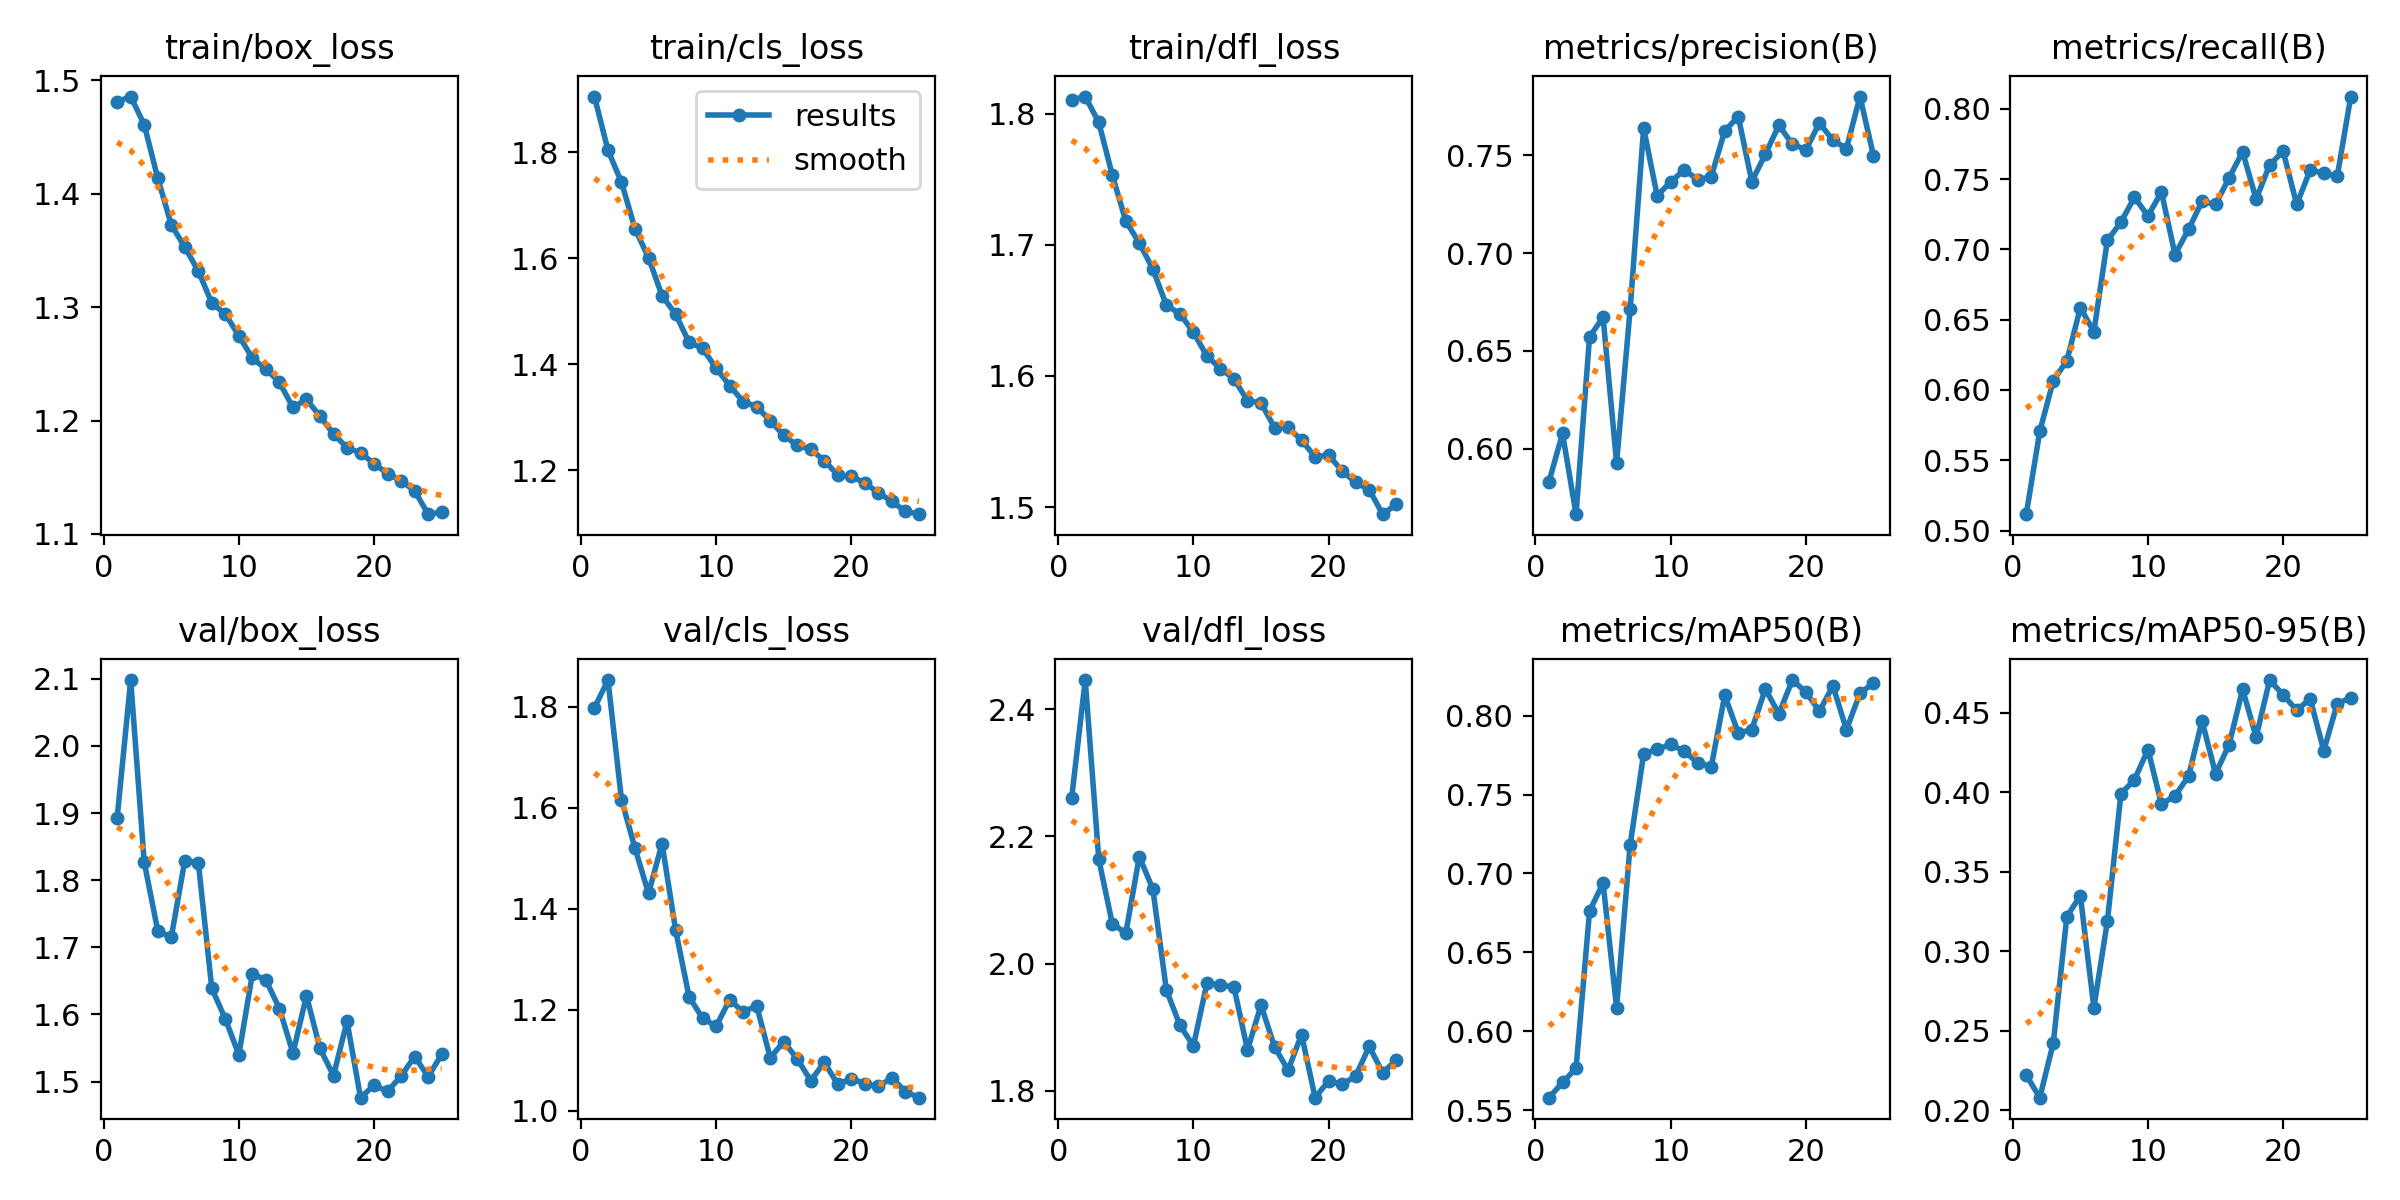

The table this chart was drawn from, first rows:
epoch, train/box_loss, train/cls_loss, train/dfl_loss, metrics/precision(B), metrics/recall(B), metrics/mAP50(B), metrics/mAP50-95(B), val/box_loss, val/cls_loss, val/dfl_loss, lr/pg0, lr/pg1, lr/pg2
1, 1.481, 1.906, 1.81, 0.5833, 0.5117, 0.5579, 0.222, 1.893, 1.798, 2.261, 0.06752, 0.000837, 0.000837
2, 1.486, 1.804, 1.813, 0.6079, 0.5706, 0.5676, 0.2079, 2.098, 1.853, 2.446, 0.03498, 0.001632, 0.001632
3, 1.461, 1.744, 1.793, 0.5667, 0.6067, 0.5765, 0.2423, 1.827, 1.616, 2.164, 0.0024, 0.002386, 0.002386
4, 1.414, 1.656, 1.753, 0.6572, 0.6207, 0.6762, 0.3218, 1.725, 1.52, 2.063, 0.002324, 0.002324, 0.002324
5, 1.373, 1.601, 1.718, 0.6672, 0.6585, 0.6939, 0.3349, 1.715, 1.43, 2.048, 0.002261, 0.002261, 0.002261
6, 1.353, 1.529, 1.701, 0.5929, 0.6414, 0.615, 0.2646, 1.829, 1.529, 2.168, 0.002198, 0.002198, 0.002198
7, 1.332, 1.495, 1.681, 0.6712, 0.7063, 0.718, 0.3189, 1.826, 1.358, 2.117, 0.002135, 0.002135, 0.002135
8, 1.304, 1.441, 1.654, 0.7638, 0.7193, 0.7758, 0.399, 1.639, 1.226, 1.958, 0.002072, 0.002072, 0.002072
9, 1.294, 1.43, 1.647, 0.7292, 0.737, 0.7787, 0.4079, 1.593, 1.183, 1.903, 0.00201, 0.00201, 0.00201
10, 1.275, 1.393, 1.633, 0.7363, 0.7238, 0.7818, 0.4268, 1.54, 1.167, 1.871, 0.001947, 0.001947, 0.001947
11, 1.255, 1.36, 1.615, 0.7424, 0.7408, 0.7775, 0.3925, 1.661, 1.22, 1.969, 0.001884, 0.001884, 0.001884
12, 1.246, 1.329, 1.606, 0.7375, 0.6963, 0.7702, 0.3977, 1.651, 1.196, 1.967, 0.001821, 0.001821, 0.001821
13, 1.234, 1.32, 1.598, 0.7389, 0.7141, 0.7676, 0.4101, 1.609, 1.208, 1.963, 0.001758, 0.001758, 0.001758
14, 1.212, 1.294, 1.581, 0.7624, 0.7341, 0.8129, 0.4449, 1.542, 1.105, 1.864, 0.001696, 0.001696, 0.001696
15, 1.219, 1.266, 1.579, 0.7696, 0.7319, 0.789, 0.4116, 1.628, 1.137, 1.935, 0.001633, 0.001633, 0.001633
16, 1.204, 1.247, 1.561, 0.7365, 0.7508, 0.7912, 0.4299, 1.549, 1.103, 1.869, 0.00157, 0.00157, 0.00157
17, 1.188, 1.239, 1.561, 0.7504, 0.7694, 0.8169, 0.4647, 1.509, 1.06, 1.833, 0.001507, 0.001507, 0.001507
18, 1.176, 1.218, 1.551, 0.7652, 0.7357, 0.8012, 0.4347, 1.59, 1.096, 1.889, 0.001444, 0.001444, 0.001444
19, 1.171, 1.191, 1.538, 0.7556, 0.7601, 0.8226, 0.4706, 1.476, 1.052, 1.789, 0.001382, 0.001382, 0.001382
20, 1.162, 1.188, 1.54, 0.7527, 0.7697, 0.8149, 0.4612, 1.495, 1.064, 1.816, 0.001319, 0.001319, 0.001319
21, 1.153, 1.176, 1.528, 0.7664, 0.7319, 0.8029, 0.4517, 1.485, 1.054, 1.81, 0.001256, 0.001256, 0.001256
22, 1.147, 1.157, 1.519, 0.7575, 0.7564, 0.8189, 0.4587, 1.508, 1.048, 1.823, 0.001193, 0.001193, 0.001193
23, 1.138, 1.141, 1.513, 0.7533, 0.7542, 0.7911, 0.4262, 1.537, 1.065, 1.87, 0.00113, 0.00113, 0.00113
24, 1.117, 1.122, 1.495, 0.7799, 0.752, 0.8142, 0.4557, 1.507, 1.038, 1.829, 0.001068, 0.001068, 0.001068
25, 1.119, 1.117, 1.502, 0.7497, 0.8087, 0.8206, 0.4595, 1.54, 1.026, 1.848, 0.001005, 0.001005, 0.001005
